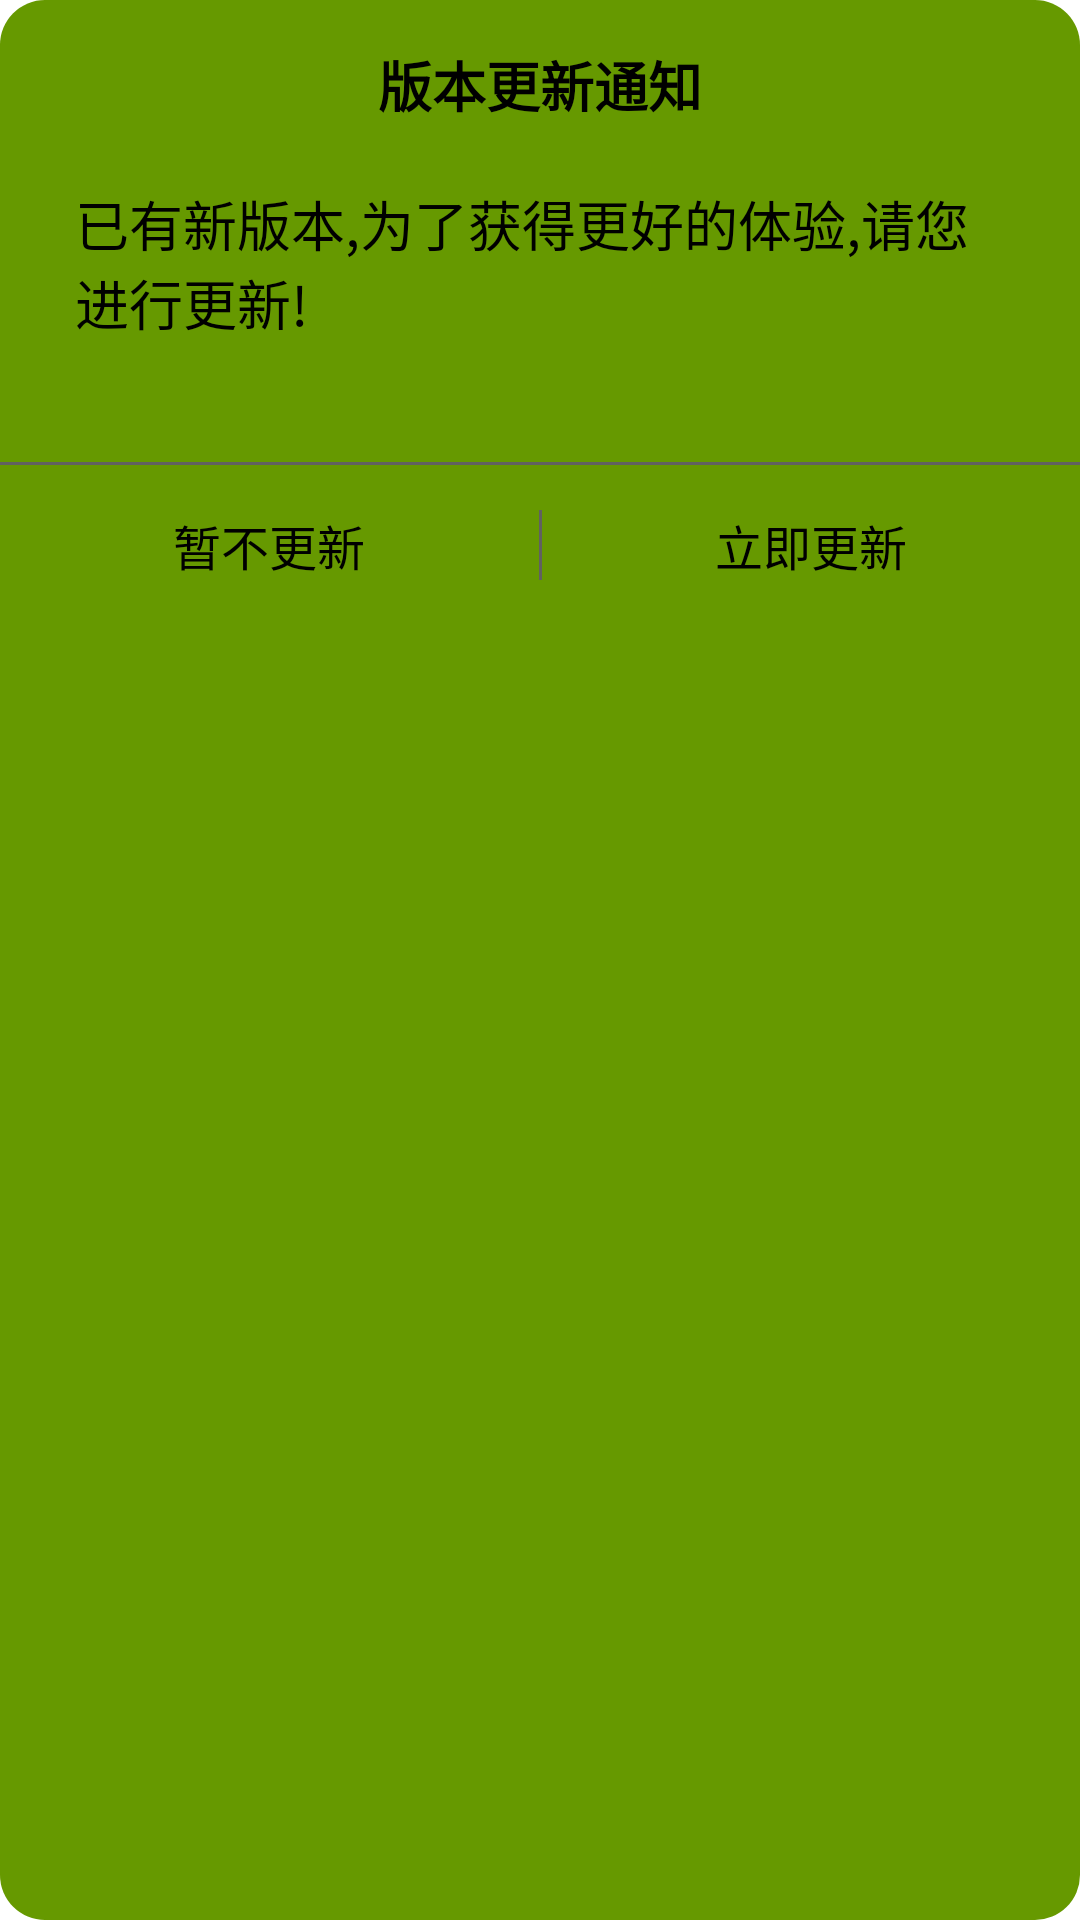

Write the Android layout XML for this screen, with the resource values it uses.
<!-- AndroidManifest.xml: fallback theme Theme.MaterialComponents.DayNight.NoActionBar -->
<!-- res/layout/dialog_ios.xml -->
<?xml version="1.0" encoding="utf-8"?>
<LinearLayout xmlns:android="http://schemas.android.com/apk/res/android"
    android:id="@+id/dialog_ios"
    android:layout_width="match_parent"
    android:layout_height="wrap_content"
    android:background="@drawable/dialog_bg"
    android:orientation="vertical">


    <TextView
        android:id="@+id/tv_title"
        android:layout_width="match_parent"
        android:layout_height="wrap_content"
        android:layout_marginLeft="15dp"
        android:layout_marginRight="15dp"
        android:layout_marginTop="15dp"
        android:gravity="center"
        android:text="版本更新通知"
        android:textColor="@color/material_black"
        android:textSize="18sp"
        android:textStyle="bold" />


    <RelativeLayout
        android:layout_width="match_parent"
        android:layout_height="wrap_content"
        android:layout_marginLeft="25dp"
        android:layout_marginRight="25dp"
        android:layout_marginTop="20dp"
        >



        <TextView

            android:id="@+id/tv_msg"
            android:layout_width="match_parent"
            android:layout_height="wrap_content"
            android:text="已有新版本,为了获得更好的体验,请您进行更新!"
            android:textColor="@color/material_black"
            android:textSize="18sp" />


    </RelativeLayout>




    <View
        android:layout_width="match_parent"
        android:layout_height="1dp"
        android:layout_marginTop="40dp"
        android:background="@color/material_grey_700" />


    <LinearLayout
        android:layout_width="match_parent"
        android:layout_height="wrap_content"
        android:gravity="center"
        android:orientation="horizontal"
        android:paddingBottom="15dp"
        android:paddingTop="15dp">


        <TextView
            android:id="@+id/tv_cancel"
            android:layout_width="match_parent"

            android:layout_height="wrap_content"
            android:layout_weight="1"
            android:gravity="center"
            android:text="暂不更新"
            android:textColor="@color/material_black"
            android:textSize="16sp" />

        <View
            android:id="@+id/btn_line"
            android:layout_width="1dp"
            android:layout_height="match_parent"
            android:background="@color/material_grey_700" />

        <TextView
            android:id="@+id/tv_confirm"
            android:layout_width="match_parent"
            android:layout_height="wrap_content"
            android:layout_weight="1"
            android:gravity="center"
            android:text="立即更新"
            android:textColor="@color/material_black"
            android:textSize="16sp" />

    </LinearLayout>


</LinearLayout>
<!-- resources referenced by this layout -->
<resources>
  <color name="material_black">#000000</color>
  <color name="material_grey_700">#616161</color>
  <!-- drawable dialog_bg (drawable) -->
  <?xml version="1.0" encoding="utf-8"?>
  <shape xmlns:android="http://schemas.android.com/apk/res/android"
      android:shape="rectangle"
      >
      <solid android:color="@android:color/holo_green_dark"/>
      <corners android:radius="15dp"/>
  </shape>
</resources>
